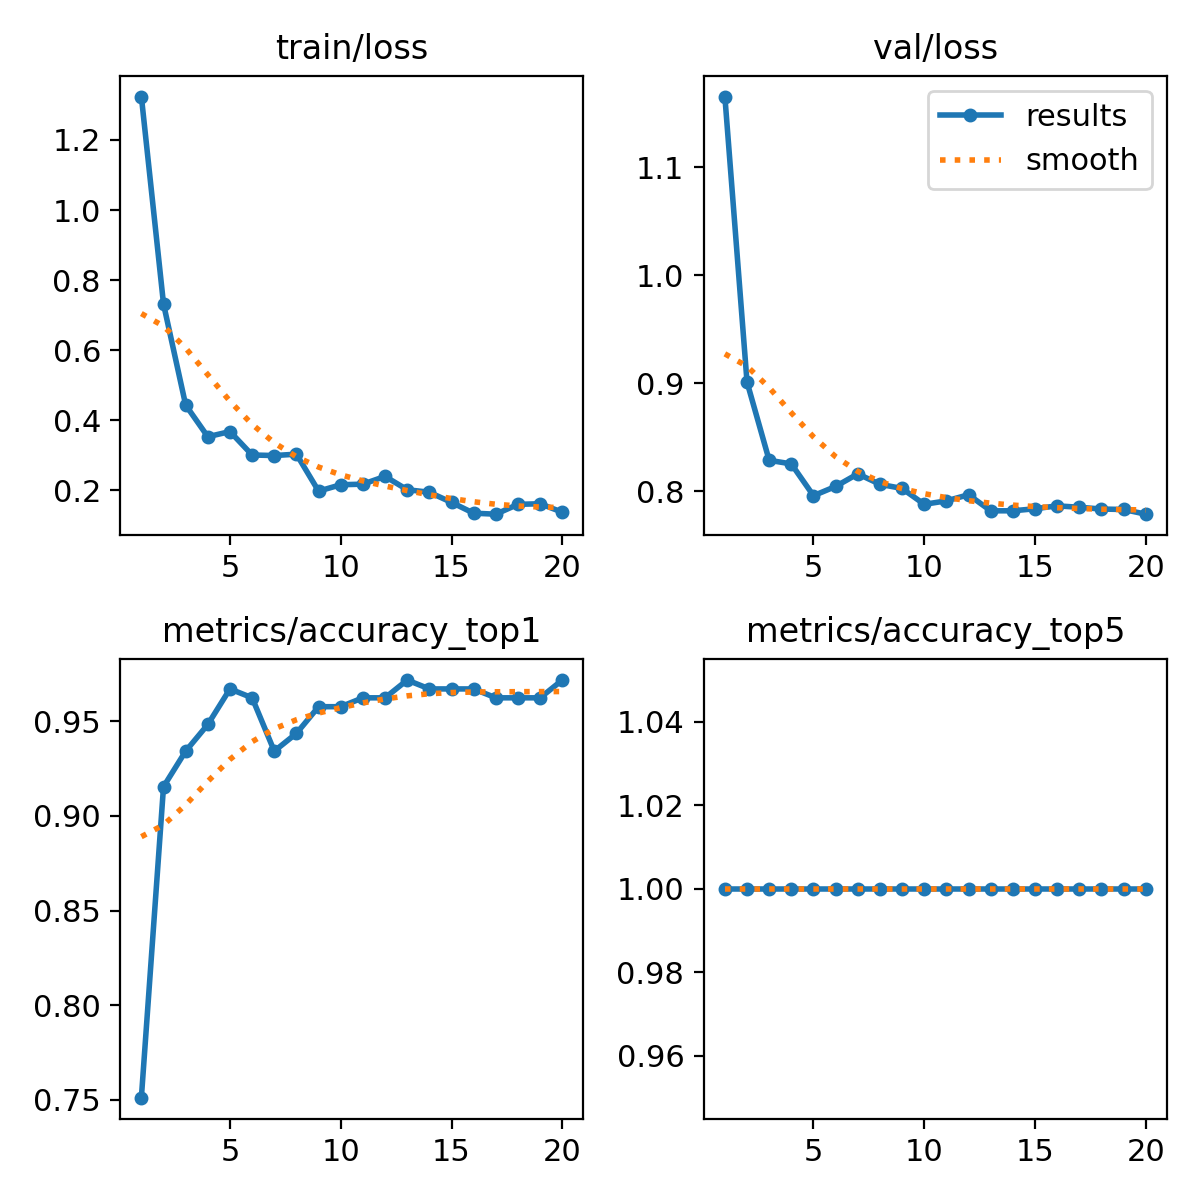

Values plotted in this chart, from the file beside it:
epoch, train/loss, metrics/accuracy_top1, metrics/accuracy_top5, val/loss, lr/pg0, lr/pg1, lr/pg2
1, 1.324, 0.7512, 1, 1.165, 0.0002337, 0.0002337, 0.0002337
2, 0.7319, 0.9155, 1, 0.9011, 0.0004484, 0.0004484, 0.0004484
3, 0.4435, 0.9343, 1, 0.8286, 0.0006395, 0.0006395, 0.0006395
4, 0.3531, 0.9484, 1, 0.8253, 0.000608, 0.000608, 0.000608
5, 0.3679, 0.9671, 1, 0.7958, 0.0005726, 0.0005726, 0.0005726
6, 0.301, 0.9624, 1, 0.8044, 0.0005373, 0.0005373, 0.0005373
7, 0.2994, 0.9343, 1, 0.8161, 0.0005019, 0.0005019, 0.0005019
8, 0.3033, 0.9437, 1, 0.8064, 0.0004666, 0.0004666, 0.0004666
9, 0.1978, 0.9577, 1, 0.8025, 0.0004313, 0.0004313, 0.0004313
10, 0.2161, 0.9577, 1, 0.7879, 0.0003959, 0.0003959, 0.0003959
11, 0.2177, 0.9624, 1, 0.7911, 0.0003606, 0.0003606, 0.0003606
12, 0.2399, 0.9624, 1, 0.7967, 0.0003252, 0.0003252, 0.0003252
13, 0.2019, 0.9718, 1, 0.7819, 0.0002899, 0.0002899, 0.0002899
14, 0.1946, 0.9671, 1, 0.7819, 0.0002545, 0.0002545, 0.0002545
15, 0.1657, 0.9671, 1, 0.7838, 0.0002192, 0.0002192, 0.0002192
16, 0.1348, 0.9671, 1, 0.7864, 0.0001838, 0.0001838, 0.0001838
17, 0.1321, 0.9624, 1, 0.7851, 0.0001485, 0.0001485, 0.0001485
18, 0.1601, 0.9624, 1, 0.7835, 0.0001132, 0.0001132, 0.0001132
19, 0.1618, 0.9624, 1, 0.7831, 7.78E-05, 7.78E-05, 7.78E-05
20, 0.1377, 0.9718, 1, 0.7788, 4.25E-05, 4.25E-05, 4.25E-05
